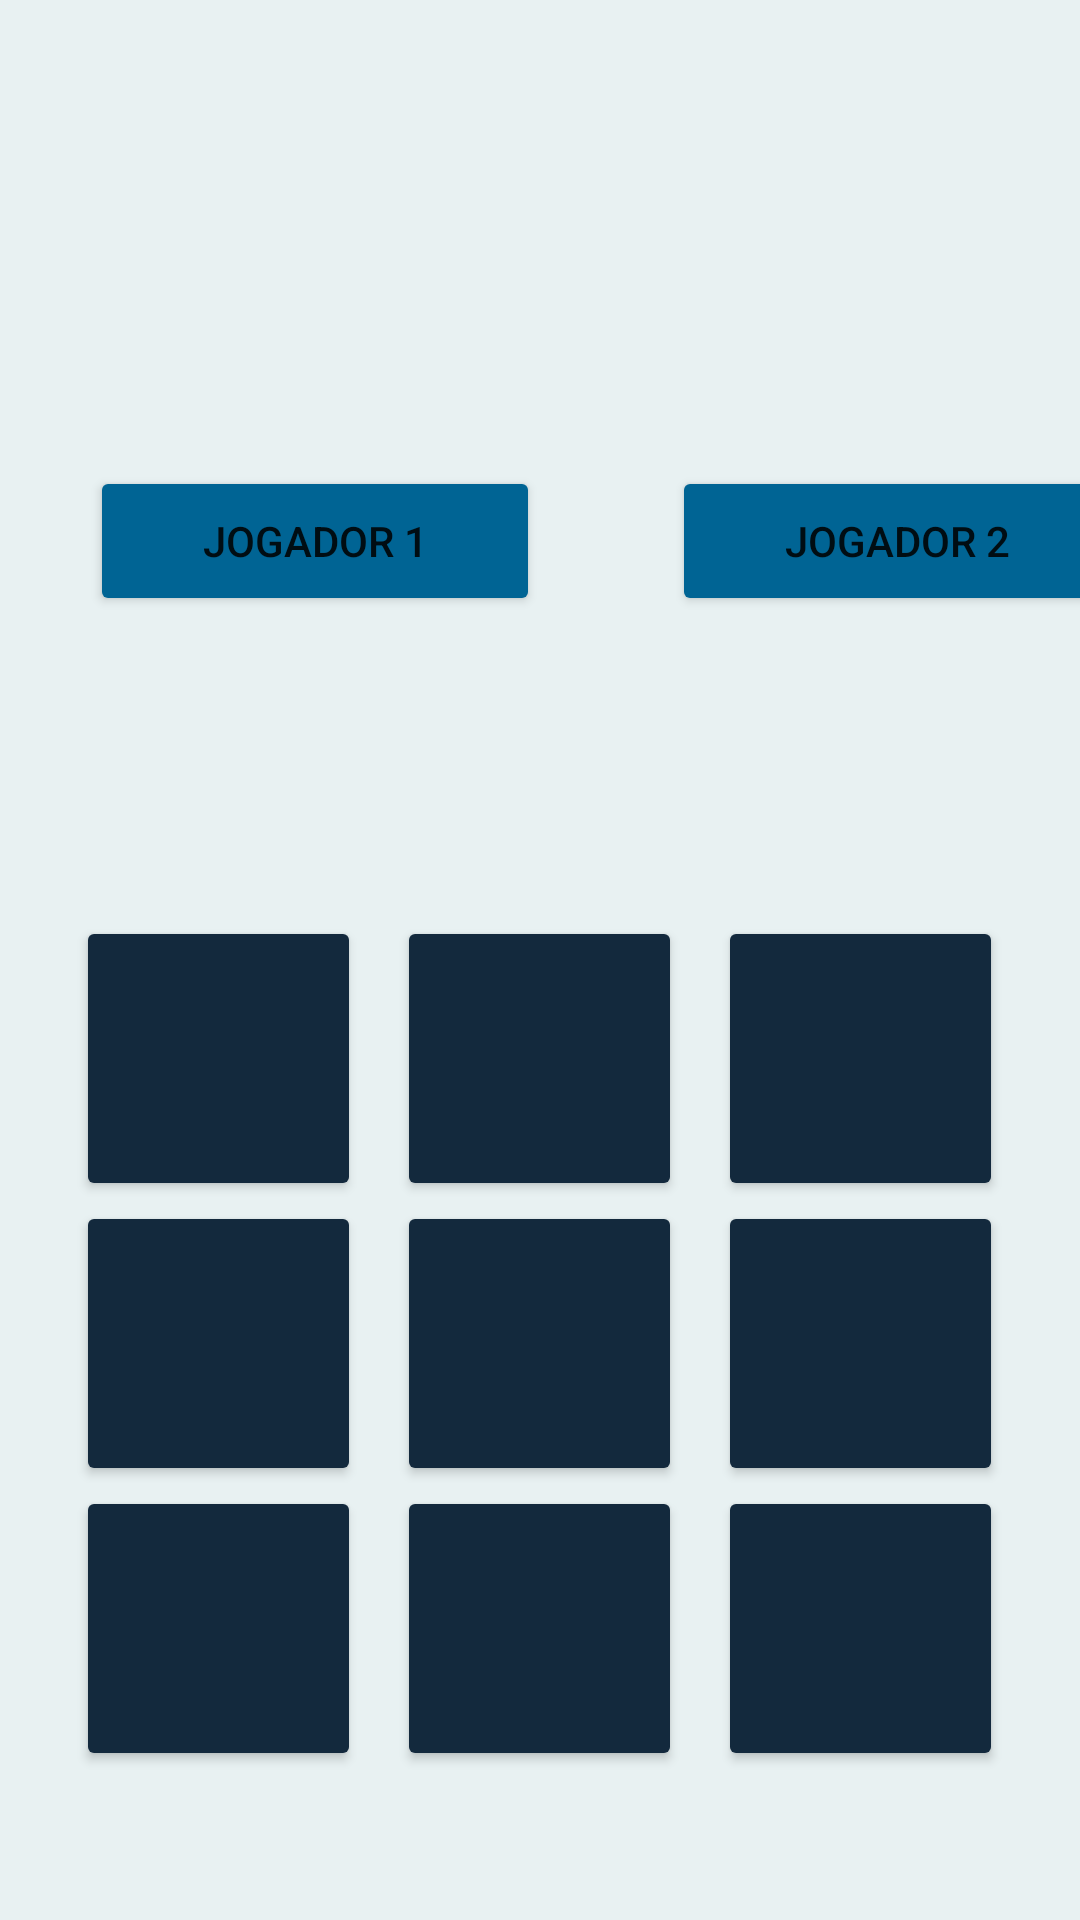

The Android layout XML behind this screen, and the referenced resources:
<!-- AndroidManifest.xml: application theme Theme.Jogodavelha -->
<!-- res/layout/activity_jogo.xml -->
<?xml version="1.0" encoding="utf-8"?>
<LinearLayout
    xmlns:android="http://schemas.android.com/apk/res/android"
    xmlns:app="http://schemas.android.com/apk/res-auto"
    xmlns:tools="http://schemas.android.com/tools"
    android:layout_width="match_parent"
    android:layout_height="match_parent"
    tools:context=".jogo"
    android:background="@color/background"
    android:orientation="vertical"
    android:gravity="center">

    <LinearLayout
        android:layout_width="wrap_content"
        android:layout_height="wrap_content">

        <Button
            android:layout_width="150dp"
            android:layout_height="50dp"
            android:backgroundTint="@color/azul"
            android:id="@+id/jogador1"
            android:text="Jogador 1"
            android:layout_marginTop="106dp"
            android:layout_marginLeft="30dp"/>

        <Button
            android:layout_width="150dp"
            android:layout_height="50dp"
            android:backgroundTint="@color/azul"
            android:id="@+id/jogador2"
            android:text="Jogador 2"
            android:layout_marginTop="106dp"
            android:layout_marginLeft="44dp"
            android:layout_marginRight="29dp"/>

    </LinearLayout>

    <LinearLayout
        android:layout_height="wrap_content"
        android:layout_width="wrap_content"
        android:orientation="vertical"
        android:background="@color/background">

        <LinearLayout
            android:layout_width="wrap_content"
            android:layout_height="wrap_content"
            android:orientation="horizontal"
            android:gravity="center"
            android:background="@color/background"
            android:layout_marginTop="100dp">

            <Button
                android:layout_width="95dp"
                android:layout_height="95dp"
                android:backgroundTint="@color/borda"
                android:id="@+id/box1"/>

            <Button
                android:layout_width="95dp"
                android:layout_height="95dp"
                android:backgroundTint="@color/borda"
                android:id="@+id/box2"
                android:layout_marginLeft="12dp"/>

            <Button
                android:layout_width="95dp"
                android:layout_height="95dp"
                android:backgroundTint="@color/borda"
                android:id="@+id/box3"
                android:layout_marginLeft="12dp"/>

        </LinearLayout>

        <LinearLayout
            android:layout_width="wrap_content"
            android:layout_height="wrap_content"
            android:orientation="horizontal"
            android:gravity="center">

            <Button
                android:layout_width="95dp"
                android:layout_height="95dp"
                android:backgroundTint="@color/borda"
                android:id="@+id/box4"
                />

            <Button
                android:layout_width="95dp"
                android:layout_height="95dp"
                android:backgroundTint="@color/borda"
                android:id="@+id/box5"
                android:layout_marginLeft="12dp"/>

            <Button
                android:layout_width="95dp"
                android:layout_height="95dp"
                android:backgroundTint="@color/borda"
                android:id="@+id/box6"
                android:layout_marginLeft="12dp"/>

        </LinearLayout>

        <LinearLayout
            android:layout_width="wrap_content"
            android:layout_height="wrap_content"
            android:orientation="horizontal"
            android:gravity="center">

            <Button
                android:layout_width="95dp"
                android:layout_height="95dp"
                android:backgroundTint="@color/borda"
                android:id="@+id/box7"
                />

            <Button
                android:layout_width="95dp"
                android:layout_height="95dp"
                android:backgroundTint="@color/borda"
                android:id="@+id/box8"
                android:layout_marginLeft="12dp"/>

            <Button
                android:layout_width="95dp"
                android:layout_height="95dp"
                android:backgroundTint="@color/borda"
                android:id="@+id/box9"
                android:layout_marginLeft="12dp"/>

        </LinearLayout>

    </LinearLayout>

</LinearLayout>
<!-- resources referenced by this layout -->
<resources>
  <color name="azul">#006494</color>
  <color name="background">#E8F1F2</color>
  <color name="borda">#13293D</color>
  <style name="Theme.Jogodavelha" parent="Theme.MaterialComponents.DayNight.DarkActionBar">
          
          <item name="colorPrimary">@color/purple_500</item>
          <item name="colorPrimaryVariant">@color/purple_700</item>
          <item name="colorOnPrimary">@color/white</item>
          
          <item name="colorSecondary">@color/teal_200</item>
          <item name="colorSecondaryVariant">@color/teal_700</item>
          <item name="colorOnSecondary">@color/black</item>
          
          <item name="android:statusBarColor" tools:targetApi="l">?attr/colorPrimaryVariant</item>
          
      </style>
  <color name="purple_500">#FF6200EE</color>
  <color name="purple_700">#FF3700B3</color>
  <color name="white">#FFFFFFFF</color>
  <color name="teal_200">#FF03DAC5</color>
  <color name="teal_700">#FF018786</color>
  <color name="black">#000000</color>
</resources>
